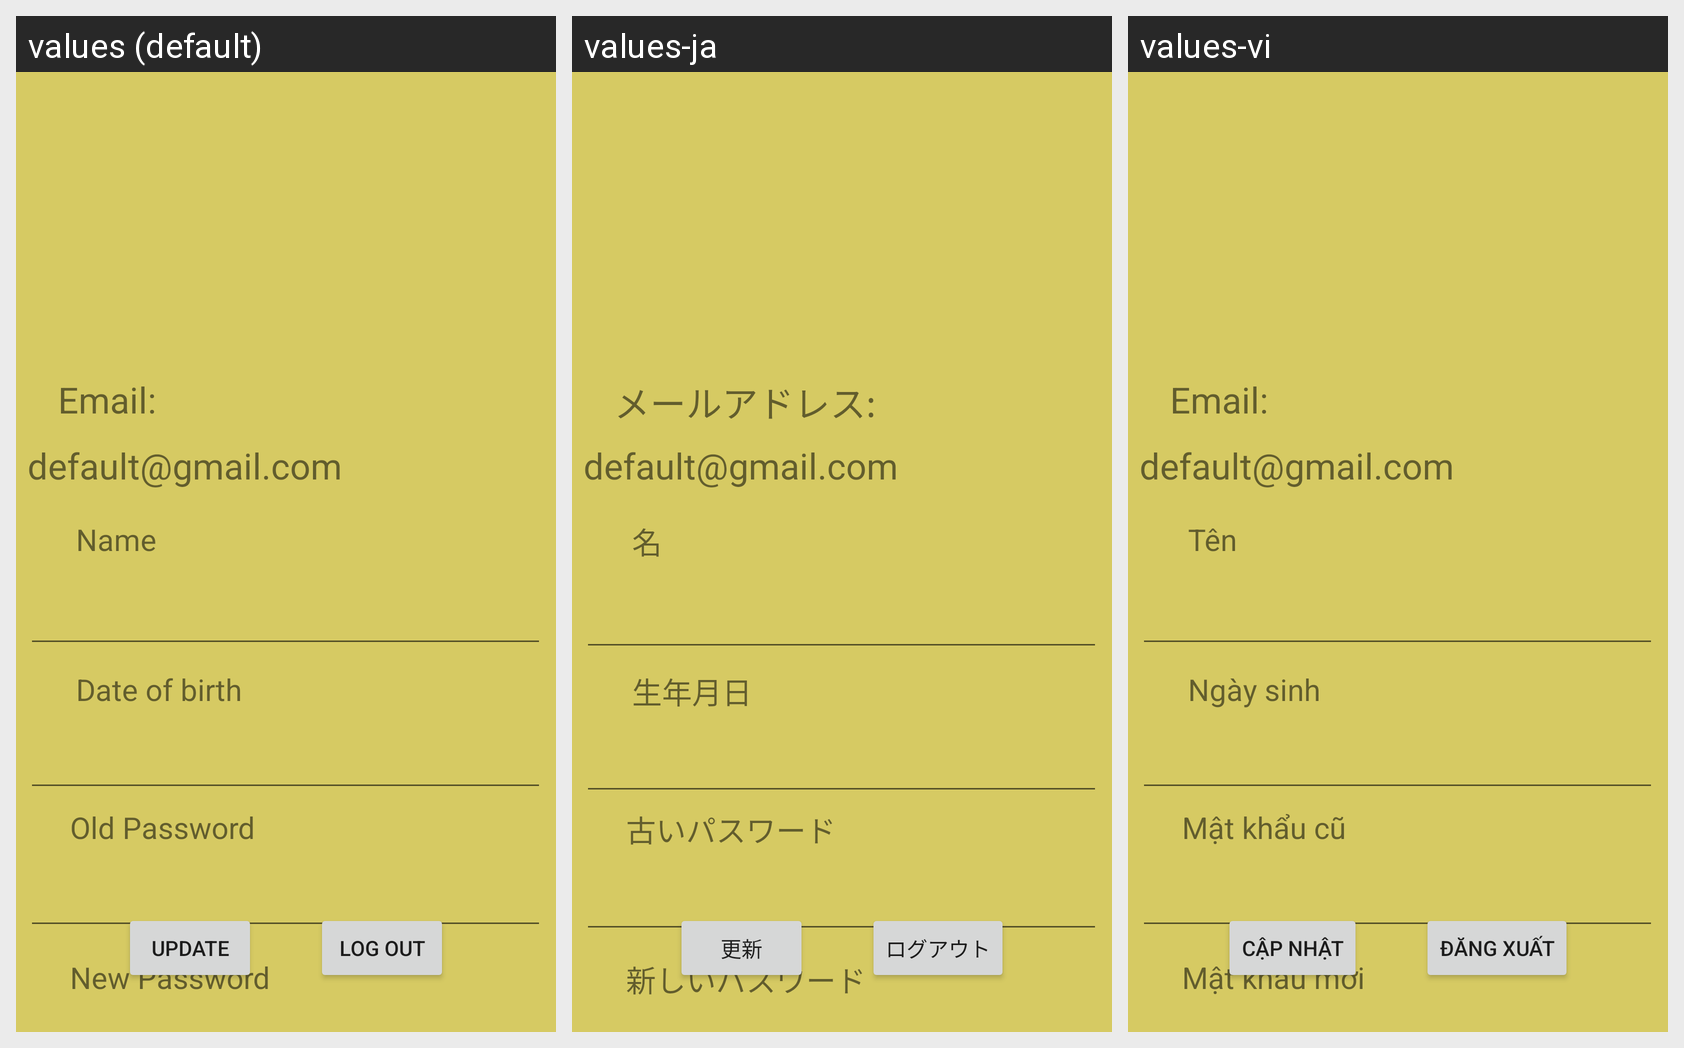

Translations of the strings shown on this Android screen, per locale in the grid:
Android screen res/layout/activity_user_profile.xml rendered under 3 locales, left to right: values (default), values-ja, values-vi. Device: Nexus 5 (rendered at 1080×1920; each locale shown at half size, 540×960, under a caption strip naming it); theme Theme.Sololingo.
Strings drawn on this screen, with the default value and each locale's value (text and hints the layout hard-codes, and strings that could not be matched under every locale, appear in the picture but are not listed):

Email2
  values: Email:
  values-ja: メールアドレス:
  values-vi: Email:

Name
  values: Name
  values-ja: 名
  values-vi: Tên

Date_of_birth
  values: Date of birth
  values-ja: 生年月日
  values-vi: Ngày sinh

Old_Password
  values: Old Password
  values-ja: 古いパスワード
  values-vi: Mật khẩu cũ

New_Password
  values: New Password
  values-ja: 新しいパスワード
  values-vi: Mật khẩu mới

Update
  values: Update
  values-ja: 更新
  values-vi: Cập nhật

Log_out
  values: Log out
  values-ja: ログアウト
  values-vi: Đăng xuất
